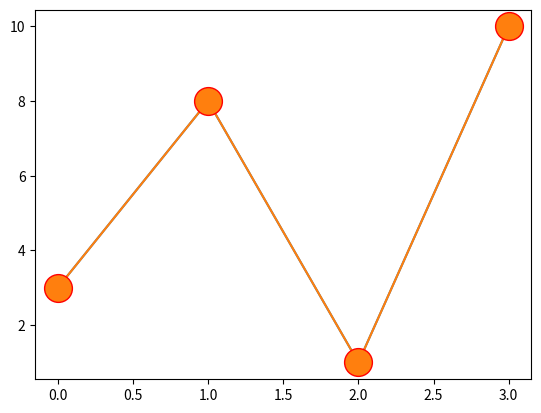

The script that saved this image:
import numpy as np
import matplotlib.pyplot as plt

y = np.array([3 , 8, 1, 10])

# plt.plot(y, marker = '*') with marker design
plt.plot(y, marker = 'o')
plt.show()

########## Marker Color , markersize as ms, markeredgecolor as mec ####################

y1 = np.array([3, 8, 1, 10])

plt.plot(y1, marker = 'o', ms = 20, mec = 'r')
plt.show()